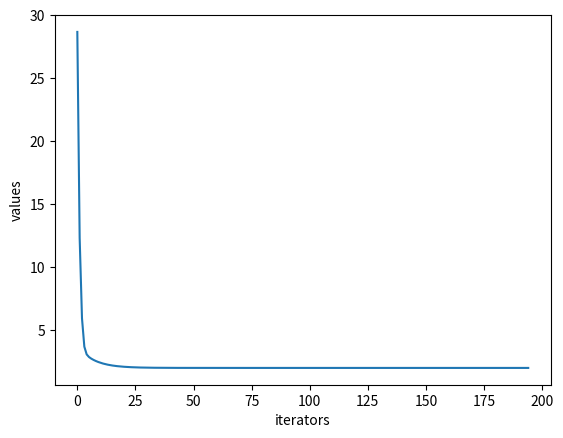
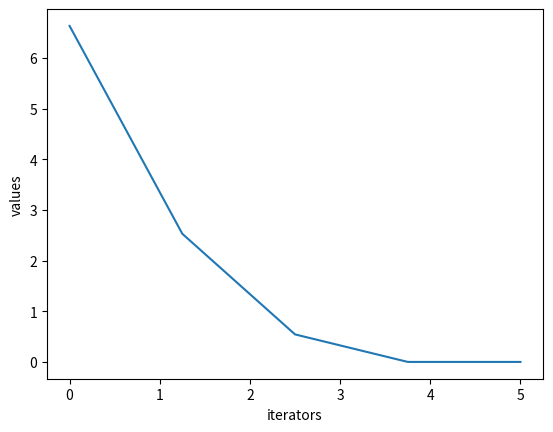

These charts were generated, in order, by the following Python code:
#!/usr/bin/env python
# coding: utf-8

# In[1]:


from mpl_toolkits import mplot3d

import numpy as np
from numpy.linalg import inv
import matplotlib.pyplot as plt
from sympy import *
from scipy import *


# ### Define the Matrix X, Y

# In[2]:


def derivateA(X, Y, A, B):
    newA = np.zeros((3, 3))
    newA = np.matrix(newA)
    for i in range(0, 3):
        _X = np.transpose(X[i])
        _Y = np.transpose(Y[i])
        _B = np.transpose(B)

        newA += (2 * (_B + A * _X - _Y) * X[i])
    return newA


# In[3]:


def derivateB(X, Y, A, B):
    newB = np.zeros((3, 1))
    newB = np.matrix(newB)
    for i in range(0, 3):
        _X = np.transpose(X[i])
        _Y = np.transpose(Y[i])
        _B = np.transpose(B)
        newB += (2 * (_B + A * _X - _Y))
    return newB


# In[4]:


def LValue(X, Y, A, B):
    norm = 0
    for i in range(0, 3):
        _X = np.transpose(X[i])
        _Y = np.transpose(Y[i])
        _B = np.transpose(B)
        norm += np.linalg.norm(A * _X + _B - _Y)
    return norm


# In[5]:


# --------------------- Conjugate Gradient below --------------------

# In[6]:


X = [[1, 2, 3],
     [1, 2, 3],
     [-1, 2, -1]]
Y = [[-1, -3, 1],
     [1, -3, 1],
     [0, 1, 2]]
A = [[1, 1, 1], [1, 1, 1], [1, 1, 1]]
B = [1, 1, 1]
A = np.matrix(A)
B = np.matrix(B)
X = np.matrix(X)
Y = np.matrix(Y)
# print(derivateA(X, Y, A, B))
# print(derivateB(X, Y, A, B))
# print(LValue(X, Y, A, B))

# #####  Get the new point by $x_2 = x_1 + \lambda \ S_1$

# In[7]:


L = LValue(X, Y, A, B)
pointOfL = [L]
index = 1
while True:
    directionOfA = -derivateA(X, Y, A, B)
    directionOfB = -derivateB(X, Y, A, B)
    A = A + 0.01 * directionOfA
    B = B + 0.01 * np.transpose(directionOfB)
    newL = LValue(X, Y, A, B)
    pointOfL.append(newL)
    index += 1
    if (L - newL) <= 0.0000000000001:
        break
    else:
        L = newL
x_axis = np.linspace(0, index, index)
y_axis = np.array(pointOfL)
plt.figure(1)
plt.plot(x_axis, y_axis)
plt.xlabel("iterators")
plt.ylabel("values")
plt.show()

# In[8]:


A = [1, 1, 1, 1, 1, 1, 1, 1, 1, 1, 1, 1, 1, 1, 1]
A = np.matrix(A)
A = np.transpose(A)
X = [[1, 2, 3, 0, 0, 0, 0, 0, 0, 1, 0, 0, -1, 0, 0],
     [0, 0, 0, 1, 2, 3, 0, 0, 0, 0, 1, 0, 0, -5, 0],
     [0, 0, 0, 0, 0, 0, -1, 2, -1, 0, 0, 0, 0, 0, 2]]

X = np.matrix(X)
Y = [[-1, -3, 1],
     [1, -3, 1],
     [0, 1, 2]]
Y = np.matrix(Y)
# print("A Matrix: ", A.shape)
# print("X Matrix: ", X.shape)
# print("Y Matrix: ", Y.shape)


# In[9]:


# 2* X ^ t * (X * A - y)
def derivateFunc(X, A, Y):
    newM = np.zeros((12, 1))
    newM = np.matrix(newM)

    #     for i in range (0, 3):
    #         _Y = np.transpose(Y[i])
    #         newM += 2 * np.transpose(X) * (X * A - _Y)
    return 2 * np.transpose(X) * X * A


# In[10]:


def lossFuc(X, A, Y):
    norm = 0
    #     for i in range (0, 3):
    #         _Y = np.transpose(Y[i])
    #         norm += np.linalg.norm(X*A)
    return np.linalg.norm(X * A)


# In[11]:


def hassenfuc(X):
    return 2 * (np.transpose(X) * X)


# In[12]:


def nabla(X, A, Y, p, Q):
    val = 0
    fx = -derivateFunc(X, A, Y)
    val = (np.transpose(fx) * p) / (np.transpose(p) * Q * p)
    return (np.asarray(val)).flatten()[0]


# In[13]:


def beta(p, Q, r):
    val = (np.transpose(p) * Q * r) / (np.transpose(p) * Q * p)
    return (np.asarray(val)).flatten()[0]


# loss function
lossValue = []
L = lossFuc(X, A, Y)
lossValue.append(L)
# initialize data
p = -derivateFunc(X, A, Y)
Q = hassenfuc(X)
index = 1
while True:
    nab = nabla(X, A, Y, p, Q)
    A = A + nab * p
    newL = lossFuc(X, A, Y)
    lossValue.append(newL)
    index += 1
    if (L - newL) <= 0.001:
        break
    else:
        L = newL
    r = Q * A
    bet = beta(p, Q, r)
    p = -r + bet * p

x_axis = np.linspace(0, index, index)
y_axis = np.array(lossValue)
plt.figure(1)
plt.plot(x_axis, y_axis)
plt.xlabel("iterators")
plt.ylabel("values")
plt.show()
#
